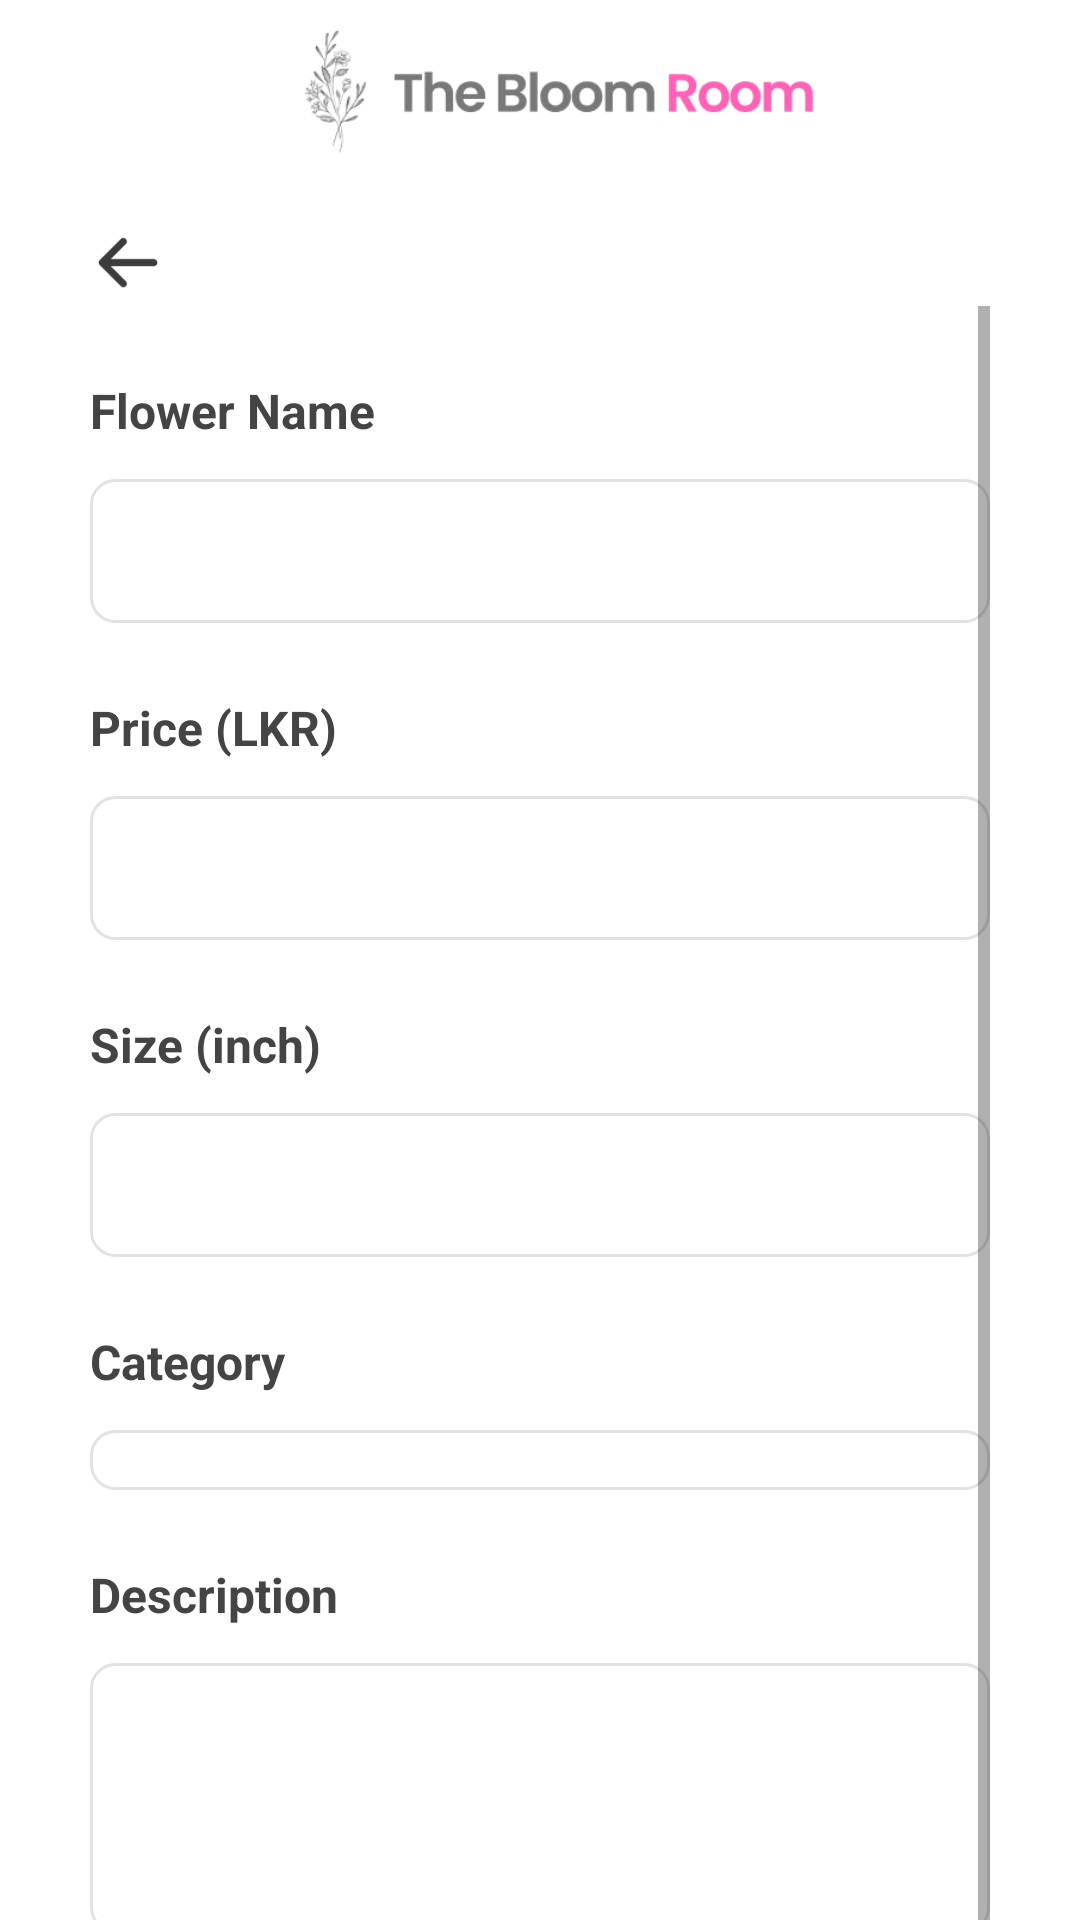

Produce the Android XML layout that renders to this screen, including the resource entries it uses.
<!-- AndroidManifest.xml: application theme Theme.TheBloomRoom -->
<!-- res/layout/activity_admin_create_flower.xml -->
<?xml version="1.0" encoding="utf-8"?>
<androidx.constraintlayout.widget.ConstraintLayout
    xmlns:android="http://schemas.android.com/apk/res/android"
    xmlns:app="http://schemas.android.com/apk/res-auto"
    xmlns:tools="http://schemas.android.com/tools"
    android:layout_width="match_parent"
    android:layout_height="match_parent"
    android:paddingHorizontal="30dp"
    android:background="@color/white">

    <ImageView
        android:id="@+id/logo"
        android:layout_width="wrap_content"
        android:layout_height="60dp"
        app:layout_constraintEnd_toEndOf="parent"
        app:layout_constraintStart_toStartOf="parent"
        app:layout_constraintTop_toTopOf="parent"
        app:srcCompat="@drawable/logo_horizontal" />

    <ImageView
        android:id="@+id/back_icon"
        android:layout_width="25dp"
        android:layout_height="30dp"
        android:layout_marginTop="12dp"
        app:layout_constraintStart_toStartOf="parent"
        app:layout_constraintTop_toBottomOf="@+id/logo"
        app:srcCompat="@drawable/back_icon"
        tools:ignore="MissingConstraints" />

    <ScrollView
        android:layout_width="match_parent"
        android:layout_height="0dp"
        app:layout_constraintBottom_toTopOf="@+id/create_button"
        app:layout_constraintEnd_toEndOf="parent"
        app:layout_constraintStart_toStartOf="parent"
        app:layout_constraintTop_toBottomOf="@+id/back_icon">

        <LinearLayout
            android:layout_width="match_parent"
            android:layout_height="wrap_content"
            android:orientation="vertical">

            <TextView
                android:id="@+id/flower_name_label"
                android:layout_width="wrap_content"
                android:layout_height="wrap_content"
                android:layout_marginTop="24dp"
                android:text="Flower Name"
                android:textColor="@color/primary_text_color"
                android:textSize="16sp"
                android:textStyle="bold"
                app:layout_constraintStart_toStartOf="parent"
                app:layout_constraintTop_toBottomOf="@+id/back_icon" />

            <EditText
                android:id="@+id/flower_name"
                android:layout_width="match_parent"
                android:layout_height="48dp"
                android:layout_marginTop="12dp"
                android:background="@drawable/edit_text_background"
                android:hint=""
                android:inputType="text"
                android:padding="10dp"
                android:textColor="#000000"
                android:textColorHint="#707070"
                android:textSize="18sp"
                app:layout_constraintStart_toStartOf="parent"
                app:layout_constraintTop_toBottomOf="@+id/flower_name_label" />

            <TextView
                android:id="@+id/price_label"
                android:layout_width="wrap_content"
                android:layout_height="wrap_content"
                android:layout_marginTop="24dp"
                android:text="Price (LKR)"
                android:textColor="@color/primary_text_color"
                android:textSize="16sp"
                android:textStyle="bold"
                app:layout_constraintStart_toStartOf="parent"
                app:layout_constraintTop_toBottomOf="@+id/flower_name" />

            <EditText
                android:id="@+id/price"
                android:layout_width="match_parent"
                android:layout_height="48dp"
                android:layout_marginTop="12dp"
                android:background="@drawable/edit_text_background"
                android:hint=""
                android:inputType="number"
                android:padding="10dp"
                android:textColor="#000000"
                android:textColorHint="#707070"
                android:textSize="18sp"
                app:layout_constraintStart_toStartOf="parent"
                app:layout_constraintTop_toBottomOf="@+id/price_label" />

            <TextView
                android:id="@+id/size_label"
                android:layout_width="wrap_content"
                android:layout_height="wrap_content"
                android:layout_marginTop="24dp"
                android:text="Size (inch)"
                android:textColor="@color/primary_text_color"
                android:textSize="16sp"
                android:textStyle="bold"
                app:layout_constraintStart_toStartOf="parent"
                app:layout_constraintTop_toBottomOf="@+id/price" />

            <EditText
                android:id="@+id/size"
                android:layout_width="match_parent"
                android:layout_height="48dp"
                android:layout_marginTop="12dp"
                android:background="@drawable/edit_text_background"
                android:hint=""
                android:inputType="number"
                android:padding="10dp"
                android:textColor="#000000"
                android:textColorHint="#707070"
                android:textSize="18sp"
                app:layout_constraintStart_toStartOf="parent"
                app:layout_constraintTop_toBottomOf="@+id/size_label" />

            <TextView
                android:id="@+id/category_label"
                android:layout_width="wrap_content"
                android:layout_height="wrap_content"
                android:layout_marginTop="24dp"
                android:text="Category"
                android:textColor="@color/primary_text_color"
                android:textSize="16sp"
                android:textStyle="bold"
                app:layout_constraintStart_toStartOf="parent"
                app:layout_constraintTop_toBottomOf="@+id/size" />

            <Spinner
                android:id="@+id/category_spinner"
                android:layout_width="match_parent"
                android:layout_height="wrap_content"
                android:layout_marginTop="12dp"
                android:background="@drawable/edit_text_background"
                android:padding="10dp"
                android:textColor="#000000"
                android:textColorHint="#707070"
                app:layout_constraintStart_toStartOf="parent"
                app:layout_constraintTop_toBottomOf="@+id/category_label" />

            <TextView
                android:id="@+id/description_label"
                android:layout_width="wrap_content"
                android:layout_height="wrap_content"
                android:layout_marginTop="24dp"
                android:text="Description"
                android:textColor="@color/primary_text_color"
                android:textSize="16sp"
                android:textStyle="bold"
                app:layout_constraintStart_toStartOf="parent"
                app:layout_constraintTop_toBottomOf="@+id/category_spinner" />

            <EditText
                android:id="@+id/description"
                android:layout_width="match_parent"
                android:layout_height="90dp"
                android:layout_marginTop="12dp"
                android:background="@drawable/edit_text_background"
                android:gravity="top|start"
                android:hint=""
                android:inputType="textMultiLine"
                android:lines="3"
                android:maxLines="4"
                android:padding="10dp"
                android:textColor="#000000"
                android:textColorHint="#707070"
                android:textSize="18sp"
                app:layout_constraintTop_toBottomOf="@+id/description_label" />

            <Button
                android:id="@+id/upload_button"
                style="?android:attr/borderlessButtonStyle"
                android:layout_width="match_parent"
                android:layout_height="48dp"
                android:layout_weight="1"
                android:layout_marginTop="20dp"
                android:layout_marginBottom="30dp"
                android:layout_marginEnd="8dp"
                android:background="@drawable/secondary_button"
                android:text="UPLOAD IMAGE"
                android:textColor="@color/secondary_text_color"
                android:textSize="18sp"
                app:layout_constraintStart_toStartOf="parent"
                app:layout_constraintTop_toBottomOf="@+id/description" />
            />

            <Button
                android:id="@+id/create_button"
                style="?android:attr/borderlessButtonStyle"
                android:layout_width="match_parent"
                android:layout_height="48dp"
                android:layout_weight="1"
                android:layout_marginBottom="30dp"
                android:layout_marginEnd="8dp"
                android:background="@drawable/primary_button"
                android:text="Add Flower"
                android:textColor="#FFFFFF"
                android:textSize="18sp"
                app:layout_constraintBottom_toBottomOf="parent"
                app:layout_constraintStart_toStartOf="parent" />
        </LinearLayout>
    </ScrollView>




</androidx.constraintlayout.widget.ConstraintLayout>
<!-- resources referenced by this layout -->
<resources>
  <color name="primary_text_color">#444444</color>
  <color name="secondary_text_color">#8B8B8B</color>
  <color name="white">#FFFFFFFF</color>
  <!-- drawable back_icon: png bitmap (drawable, 779 bytes) -->
  <!-- drawable edit_text_background (drawable) -->
  <?xml version="1.0" encoding="utf-8"?>
  <shape xmlns:android="http://schemas.android.com/apk/res/android">
      <solid android:color="#FFFFFF"/>
      <corners android:radius="8dp"/>
      <stroke
          android:width="1dp"
          android:color="#E2E2E2"/>
  </shape>
  <!-- drawable logo_horizontal: png bitmap (drawable, 10707 bytes) -->
  <!-- drawable primary_button (drawable) -->
  <?xml version="1.0" encoding="utf-8"?>
  <shape xmlns:android="http://schemas.android.com/apk/res/android">
      <solid android:color="@color/background"/>
      <corners android:radius="8dp"/>
  
  </shape>
  <!-- drawable secondary_button (drawable) -->
  <?xml version="1.0" encoding="utf-8"?>
  <shape xmlns:android="http://schemas.android.com/apk/res/android">
      <solid android:color="#f4f4f4"/>
      <corners android:radius="30dp"/>
  
  </shape>
  <style name="Theme.TheBloomRoom" parent="Base.Theme.TheBloomRoom" />
  <color name="background">#7AA9AF</color>
  <style name="Base.Theme.TheBloomRoom" parent="Theme.Design.Light.NoActionBar">
          
          
      </style>
</resources>
